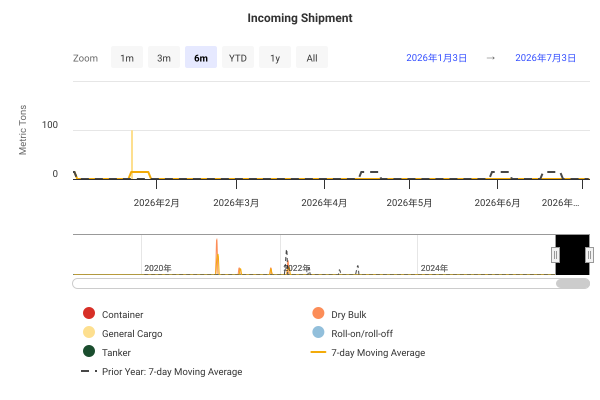

The file beside this chart, header and first rows:
DateTime, Container, Dry Bulk, General Cargo, Roll-on/roll-off, Tanker, 7-day Moving Average, Prior Year: 7-day Moving Average
2019-01-01 00:00:00, 0, 0, 0, 0, 0, , 
2019-01-02 00:00:00, 0, 0, 0, 0, 0, , 
2019-01-03 00:00:00, 0, 0, 0, 0, 0, , 
2019-01-04 00:00:00, 0, 0, 0, 0, 0, , 
2019-01-05 00:00:00, 0, 0, 0, 0, 0, , 
2019-01-06 00:00:00, 0, 0, 0, 0, 0, , 
2019-01-07 00:00:00, 0, 0, 0, 0, 0, 0, 
2019-01-08 00:00:00, 0, 0, 0, 0, 0, 0, 
2019-01-09 00:00:00, 0, 0, 0, 0, 0, 0, 
2019-01-10 00:00:00, 0, 0, 0, 0, 0, 0, 
2019-01-11 00:00:00, 0, 0, 0, 0, 0, 0, 
2019-01-12 00:00:00, 0, 0, 0, 0, 0, 0, 
2019-01-13 00:00:00, 0, 0, 100, 0, 0, 14.29, 
2019-01-14 00:00:00, 0, 0, 0, 0, 0, 14.29, 
2019-01-15 00:00:00, 0, 0, 100, 0, 0, 28.57, 
2019-01-16 00:00:00, 0, 0, 0, 0, 0, 28.57, 
2019-01-17 00:00:00, 0, 0, 0, 0, 0, 28.57, 
2019-01-18 00:00:00, 0, 0, 0, 0, 0, 28.57, 
2019-01-19 00:00:00, 0, 0, 0, 0, 0, 28.57, 
2019-01-20 00:00:00, 0, 0, 0, 0, 0, 14.29, 
2019-01-21 00:00:00, 0, 0, 0, 0, 0, 14.29, 
2019-01-22 00:00:00, 0, 0, 0, 0, 0, 0, 
2019-01-23 00:00:00, 0, 0, 0, 0, 0, 0, 
2019-01-24 00:00:00, 0, 0, 0, 0, 0, 0, 
2019-01-25 00:00:00, 0, 0, 0, 0, 0, 0, 
2019-01-26 00:00:00, 0, 0, 0, 0, 0, 0, 
2019-01-27 00:00:00, 0, 0, 0, 0, 0, 0, 
2019-01-28 00:00:00, 0, 0, 0, 0, 0, 0, 
2019-01-29 00:00:00, 0, 0, 0, 0, 0, 0, 
2019-01-30 00:00:00, 0, 0, 0, 0, 0, 0, 
2019-01-31 00:00:00, 0, 0, 0, 0, 0, 0, 
2019-02-01 00:00:00, 0, 0, 0, 0, 0, 0, 
2019-02-02 00:00:00, 0, 0, 0, 0, 0, 0, 
2019-02-03 00:00:00, 0, 0, 0, 0, 0, 0, 
2019-02-04 00:00:00, 0, 0, 0, 0, 0, 0, 
2019-02-05 00:00:00, 0, 0, 0, 0, 0, 0, 
2019-02-06 00:00:00, 0, 0, 0, 0, 0, 0, 
2019-02-07 00:00:00, 0, 0, 0, 0, 0, 0, 
2019-02-08 00:00:00, 0, 0, 0, 0, 0, 0, 
2019-02-09 00:00:00, 0, 0, 0, 0, 0, 0, 
2019-02-10 00:00:00, 0, 0, 0, 0, 0, 0, 
2019-02-11 00:00:00, 0, 0, 0, 0, 0, 0, 
2019-02-12 00:00:00, 0, 0, 0, 0, 0, 0, 
2019-02-13 00:00:00, 0, 0, 0, 0, 0, 0, 
2019-02-14 00:00:00, 0, 0, 0, 0, 0, 0, 
2019-02-15 00:00:00, 0, 0, 0, 0, 0, 0, 
2019-02-16 00:00:00, 0, 0, 100, 0, 0, 14.29, 
2019-02-17 00:00:00, 0, 0, 0, 0, 0, 14.29, 
2019-02-18 00:00:00, 0, 0, 0, 0, 0, 14.29, 
2019-02-19 00:00:00, 0, 0, 0, 0, 0, 14.29, 
2019-02-20 00:00:00, 0, 0, 0, 0, 0, 14.29, 
2019-02-21 00:00:00, 0, 0, 0, 0, 0, 14.29, 
2019-02-22 00:00:00, 0, 0, 0, 0, 0, 14.29, 
2019-02-23 00:00:00, 0, 0, 0, 0, 0, 0, 
2019-02-24 00:00:00, 0, 0, 0, 0, 0, 0, 
2019-02-25 00:00:00, 0, 0, 0, 0, 0, 0, 
2019-02-26 00:00:00, 0, 0, 0, 0, 0, 0, 
2019-02-27 00:00:00, 0, 0, 0, 0, 0, 0, 
2019-02-28 00:00:00, 0, 0, 0, 0, 0, 0, 
2019-03-01 00:00:00, 0, 0, 0, 0, 0, 0, 
... 2,681 more rows
